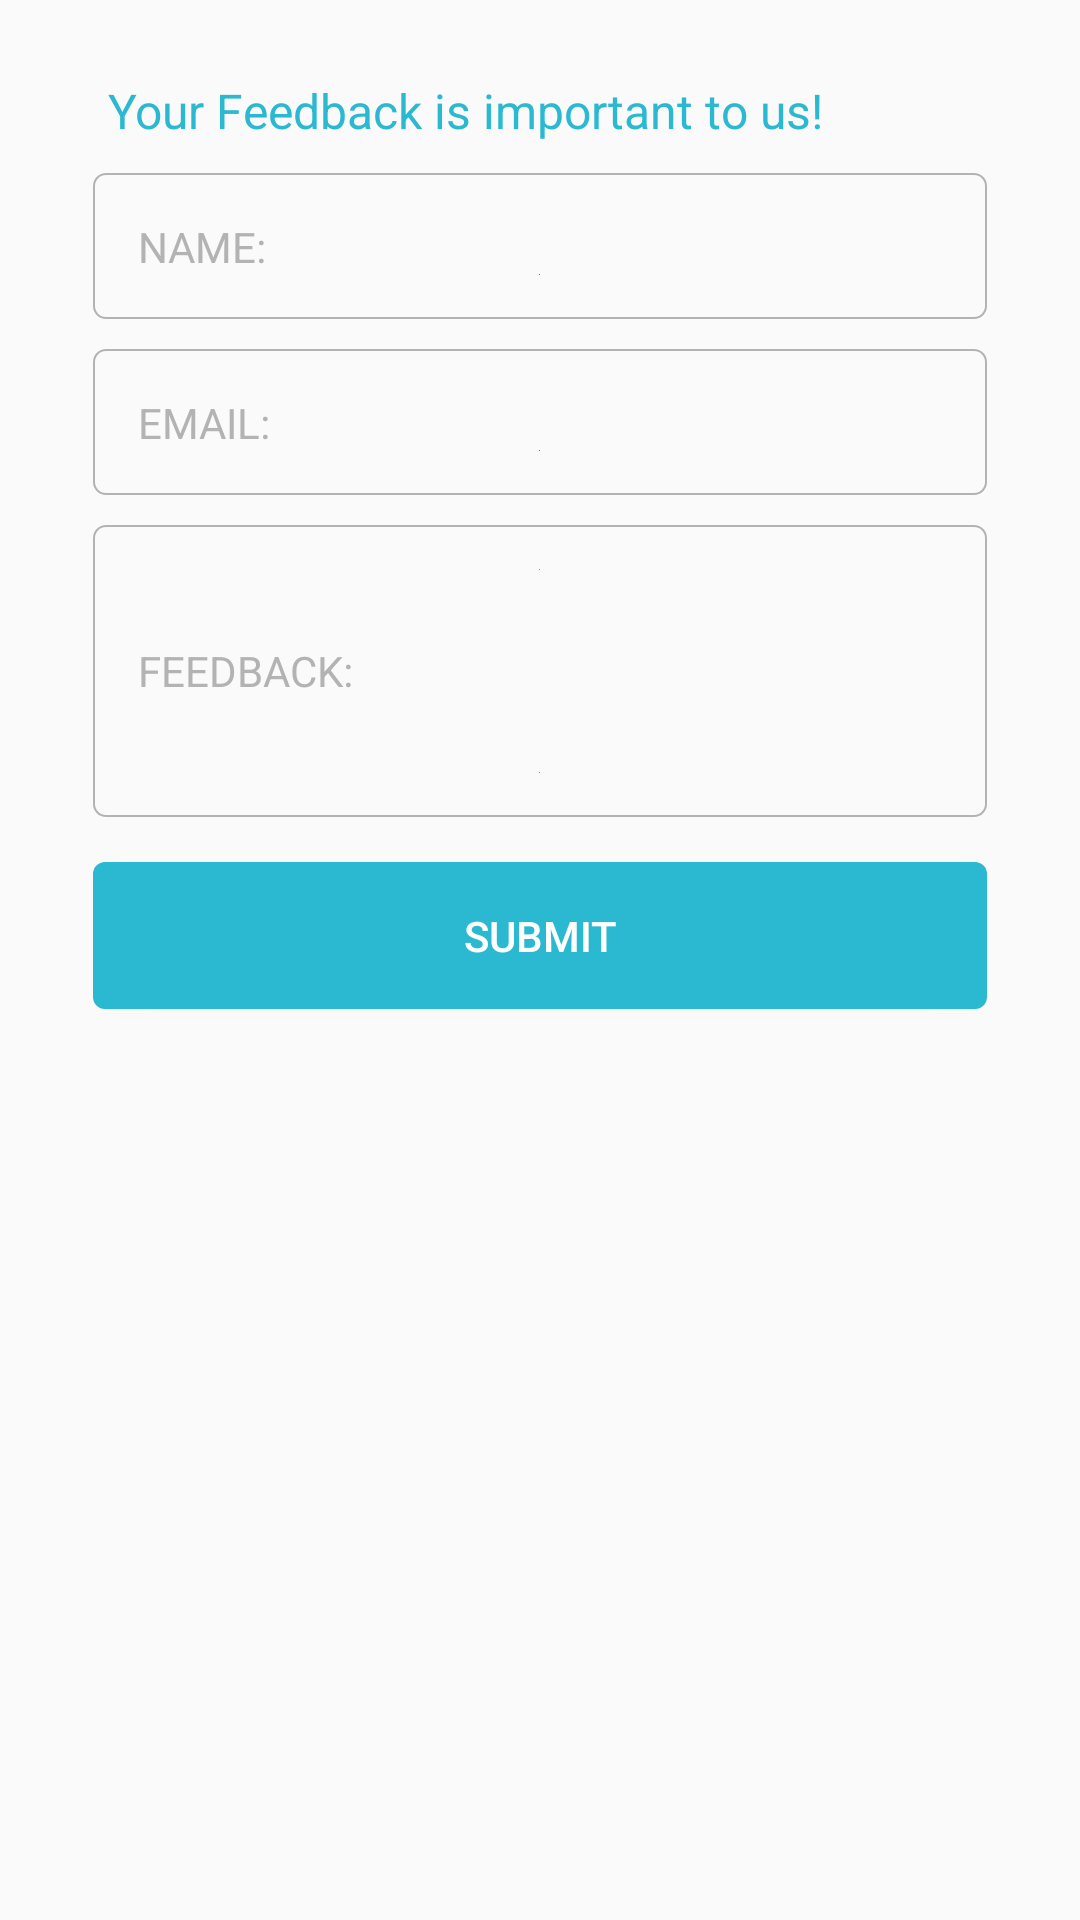

The Android layout XML behind this screen, and the referenced resources:
<!-- AndroidManifest.xml: application theme AppTheme -->
<!-- res/layout/activity_feedback.xml -->
<LinearLayout xmlns:android="http://schemas.android.com/apk/res/android"
    xmlns:tools="http://schemas.android.com/tools"
    android:layout_width="match_parent"
    android:layout_height="match_parent"
    android:orientation="vertical"
    android:padding="16dp"
    tools:context="com.mapplinks.calculator.FeedbackActivity"
    android:weightSum="1">


    <TextView
        android:layout_width="wrap_content"
        android:layout_height="wrap_content"
        android:layout_marginLeft="20dp"
        android:text="Your Feedback is important to us!"
        android:textAppearance="@style/TextAppearance.AppCompat.Subhead"
        android:textColor="@color/primary"
        android:paddingBottom="10dp"
        android:paddingTop="10dp"/>
    <EditText
        android:background="@drawable/box"
        android:layout_marginBottom="10dp"
        android:padding="15dp"
        android:id="@+id/name_add"
        android:textSize="14sp"
        android:layout_width="match_parent"
        android:layout_height="wrap_content"
        android:layout_marginLeft="15dp"
        android:layout_marginRight="15dp"
        android:drawableBottom="@color/primaryDark"
        android:hint="NAME:"
        android:inputType="textPersonName"
        android:paddingLeft="10dp"
        android:textColorHint="@color/hint_text" />
    <EditText
        android:background="@drawable/box"
        android:layout_marginBottom="10dp"
        android:padding="15dp"
        android:id="@+id/email_add"
        android:textSize="14sp"
        android:layout_width="match_parent"
        android:layout_height="wrap_content"
        android:layout_marginLeft="15dp"
        android:layout_marginRight="15dp"
        android:drawableBottom="@color/primaryDark"
        android:hint="EMAIL:"
        android:inputType="textEmailAddress"
        android:paddingLeft="10dp"
        android:textColorHint="@color/hint_text" />

    <EditText
        android:textColorHint="@color/hint_text"
        android:background="@drawable/box"
        android:layout_marginBottom="10dp"
        android:padding="15dp"
        android:textSize="14sp"
        android:hint="FEEDBACK:"
        android:layout_marginLeft="15dp"
        android:layout_marginRight="15dp"
        android:layout_width="fill_parent"
        android:layout_height="wrap_content"
        android:inputType="textMultiLine"
        android:lines="4"
        android:id="@+id/feedback"
        android:drawableBottom="@color/primary"
        android:drawableTop="@color/primary"
        />
    <Button
        android:padding="15dp"
        android:layout_marginTop="5dp"
        android:id="@+id/submit_feedback"
        android:layout_width="fill_parent"
        android:layout_height="wrap_content"
        android:layout_marginLeft="15dp"
        android:layout_marginRight="15dp"
        android:background="@drawable/button_box"
        android:bottomLeftRadius="10dp"
        android:bottomRightRadius="10dp"
        android:text="Submit"
        android:textColor="@android:color/white"
        android:topLeftRadius="10dp"
        android:topRightRadius="10dp" />
</LinearLayout>
<!-- resources referenced by this layout -->
<resources>
  <color name="hint_text">#b3b3b3</color>
  <color name="primary">#2ab9d1</color>
  <color name="primaryDark">#2197a7</color>
  <!-- drawable box (drawable) -->
  <?xml version="1.0" encoding="utf-8"?>
  <shape xmlns:android="http://schemas.android.com/apk/res/android" android:shape="rectangle" >
      <solid android:color="#00ffffff" />
      <stroke android:width="0.5dp" android:color="#b3b3b3" />
      <corners android:radius="4dp"/>
  </shape>
  <!-- drawable button_box (drawable) -->
  <shape xmlns:android="http://schemas.android.com/apk/res/android"
      android:shape="rectangle" >
  
      <solid android:color="@color/primary" />
      <corners
          android:bottomLeftRadius="4dp"
          android:bottomRightRadius="4dp"
          android:topLeftRadius="4dp"
          android:topRightRadius="4dp" /></shape>
  <style name="AppTheme" parent="Theme.AppCompat.Light.DarkActionBar">
          <item name="colorPrimary">@color/primary</item>
      <item name="colorPrimaryDark">@color/primaryDark</item>
      </style>
</resources>
